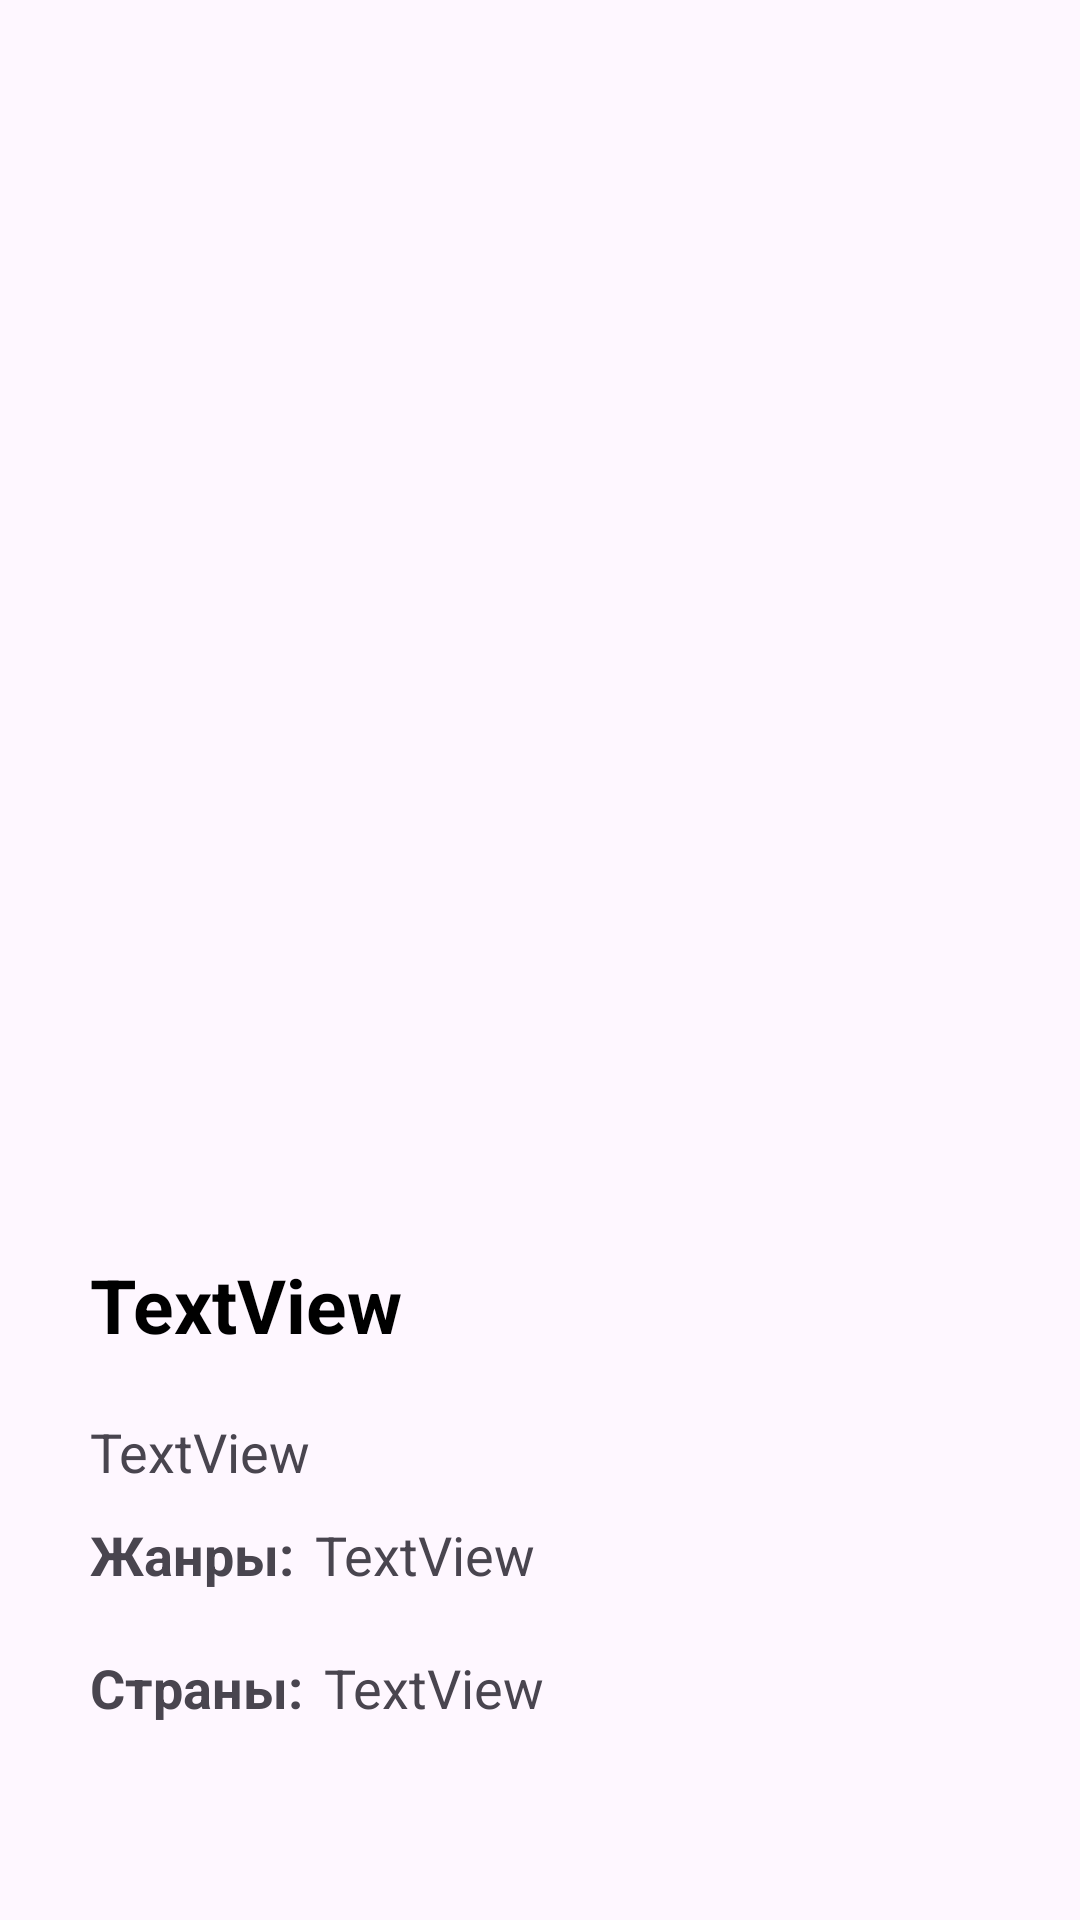

Reconstruct the res/layout file that produces this screen, plus the resources it refers to.
<!-- AndroidManifest.xml: application theme Theme.CleanArchitectureByDAUN -->
<!-- res/layout/fragment_film_detail.xml -->
<?xml version="1.0" encoding="utf-8"?>
<androidx.constraintlayout.widget.ConstraintLayout xmlns:android="http://schemas.android.com/apk/res/android"
    xmlns:app="http://schemas.android.com/apk/res-auto"
    xmlns:tools="http://schemas.android.com/tools"
    android:layout_width="match_parent"
    android:layout_height="match_parent"
    tools:context=".Fragments.FilmDetail">

    <ImageView
        android:id="@+id/imageView"
        android:layout_width="0dp"
        android:layout_height="400dp"
        app:layout_constraintEnd_toEndOf="parent"
        app:layout_constraintStart_toStartOf="parent"
        app:layout_constraintTop_toTopOf="parent"
        tools:src="@tools:sample/avatars"
        android:scaleType="fitXY"
        android:adjustViewBounds="true"/>

    <ScrollView
        android:layout_width="0dp"
        android:layout_height="0dp"
        app:layout_constraintStart_toStartOf="parent"
        app:layout_constraintEnd_toEndOf="parent"
        app:layout_constraintBottom_toBottomOf="parent"
        app:layout_constraintTop_toBottomOf="@id/imageView">

        <androidx.constraintlayout.widget.ConstraintLayout
            android:layout_width="match_parent"
            android:layout_height="wrap_content">

            <TextView
                android:id="@+id/tvFilmName"
                android:layout_width="wrap_content"
                android:layout_height="wrap_content"
                android:layout_marginStart="30dp"
                android:layout_marginTop="18dp"
                android:text="TextView"
                android:textColor="#000000"
                android:textColorHint="#000000"
                android:textSize="25dp"
                android:textStyle="bold"
                app:layout_constraintStart_toStartOf="parent"
                app:layout_constraintTop_toTopOf="parent" />

            <TextView
                android:id="@+id/tvFilmDesc"
                android:layout_width="0dp"
                android:layout_height="wrap_content"
                android:layout_marginStart="30dp"
                android:layout_marginEnd="30dp"
                android:layout_marginTop="20dp"
                android:text="TextView"
                android:textSize="18sp"
                app:layout_constraintEnd_toEndOf="parent"
                app:layout_constraintStart_toStartOf="parent"
                app:layout_constraintTop_toBottomOf="@+id/tvFilmName" />

            <TextView
                android:id="@+id/tv"
                android:layout_width="wrap_content"
                android:layout_height="wrap_content"
                android:layout_marginStart="30dp"
                android:layout_marginTop="10dp"
                android:text="Жанры:"
                android:textSize="18sp"
                android:textStyle="bold"
                app:layout_constraintStart_toStartOf="parent"
                app:layout_constraintTop_toBottomOf="@+id/tvFilmDesc" />

            <TextView
                android:id="@+id/tv1"
                android:layout_width="wrap_content"
                android:layout_height="wrap_content"
                android:layout_marginStart="30dp"
                android:layout_marginTop="20dp"
                android:text="Страны:"
                android:textSize="18sp"
                android:textStyle="bold"
                app:layout_constraintStart_toStartOf="parent"
                app:layout_constraintTop_toBottomOf="@+id/tvGenres" />

            <TextView
                android:id="@+id/tvGenres"
                android:layout_width="0dp"
                android:layout_height="wrap_content"
                android:layout_marginStart="7dp"
                android:layout_marginEnd="30dp"
                android:text="TextView"
                android:textSize="18sp"
                app:layout_constraintEnd_toEndOf="parent"
                app:layout_constraintStart_toEndOf="@+id/tv"
                app:layout_constraintTop_toTopOf="@+id/tv" />

            <TextView
                android:id="@+id/tvCountries"
                android:layout_width="0dp"
                android:layout_height="wrap_content"
                android:layout_marginStart="7dp"
                android:layout_marginEnd="30dp"
                android:text="TextView"
                android:textSize="18sp"
                app:layout_constraintEnd_toEndOf="parent"
                app:layout_constraintStart_toEndOf="@+id/tv1"
                app:layout_constraintTop_toTopOf="@+id/tv1" />


        </androidx.constraintlayout.widget.ConstraintLayout>

    </ScrollView>
    

</androidx.constraintlayout.widget.ConstraintLayout>
<!-- resources referenced by this layout -->
<resources>
  <style name="Theme.CleanArchitectureByDAUN" parent="Base.Theme.CleanArchitectureByDAUN" />
  <style name="Base.Theme.CleanArchitectureByDAUN" parent="Theme.Material3.DayNight.NoActionBar">
          
          
          <item name="colorPrimary">@color/app_color</item>
          <item name="colorPrimaryVariant">@color/white</item>
          <item name="windowActionBar">true</item>
          <item name="windowNoTitle">false</item>
          <item name="android:windowFullscreen">false</item>
      </style>
  <color name="app_color">#0094FF</color>
  <color name="white">#FFFFFFFF</color>
</resources>
